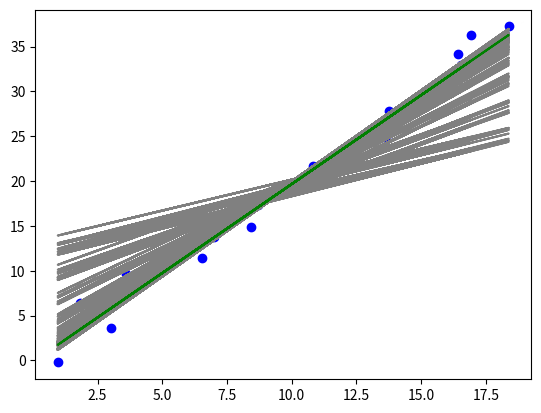

The matplotlib source for this figure:
"""
Ridge Regression:

-The main idea behind Ridge Regression is to find a #NEW LINE# that doesn`t fit the Training Data as well as for example linear regression, but we prevent our model from overfitting to training data. 

-In other words, we introduce a small amount of BIAS into how the NEW LINE is fit to the data.

-In return for that small amount of Bias we get a significant drop in Variance.

-By starting with a slightly worse fit, RIDGE REGRESSION can provide better long term predictions.

In rigde regression we minimizes:

y = ax + b

The sum of the squared residuals +  λ * slope**2

λ -> (0, +inf)

higher the lambda is, lower differences in y caused by bigger.

"""


import numpy as np
import matplotlib.pyplot as plt

class Line:

    def __init__(self):

        self.slope = 0 
        self.intercept = 10 

    def visualize_fit(self, data):

        x, y = data


    def least_squares_ridge(self, data, lambdas=np.logspace(-3, 3, 20), cross_validation=10):

        x, y = data
        data_length = len(x)
        seed = np.random.randint(0, 10000)
        np.random.seed(seed)  
        np.random.shuffle(x)  
        np.random.seed(seed)  
        np.random.shuffle(y)  


        fold = data_length // cross_validation
        prev_avg_error = 1e6
        best_λ = lambdas[0]

        for λ in lambdas:
            avg_error = 0

            for i in range(cross_validation):

                start = i * fold
                end = start + fold

                x_test = x[start:end]
                y_test = y[start:end]

                x_train = np.concatenate((x[:start], x[end:]))
                y_train = np.concatenate((y[:start], y[end:]))


                X = np.c_[x_train, np.ones(len(x_train))]
                theta = np.linalg.inv(
                    X.T @ X + λ * np.array([[1,0], [0, 0]])
                ) @ X.T @ y_train

                slope = theta[0]
                intercept = theta[1]
                
                avg_error += np.sum((y_test - (x_test * slope + intercept))**2)
                visualize(slope, intercept, data, "gray")     

            avg_error /= cross_validation
            
            if (avg_error < prev_avg_error):
                best_λ = λ
            
            prev_avg_error = avg_error

        X_full = np.c_[x, np.ones(len(x))]
        theta = np.linalg.inv(
            X_full.T @ X_full + best_λ * np.array([[1,0],[0,0]])
        ) @ X_full.T @ y

        self.slope, self.intercept = theta

        plt.scatter(x, y, color="blue")
        visualize(self.slope, self.intercept, data, "green")
        print(f"Best λ is equal to {best_λ}")
        plt.show()

def generate_data(n):
    x = np.arange(n) + np.random.normal(0, 1, n)
    y = 2 * np.arange(n) + np.random.normal(0, 1, n)
    return x, y

def visualize(slope, intercept, data, color):

    x, _ = data
    plt.plot(x, x * slope + intercept, color=color)


line = Line()

line.least_squares_ridge(generate_data(20))